pico-8 play session: no input (idle), after a click and taps of 🅾, ❎, 🅾+❎, 🅾 in the second before t = 0

[t = 1 s] idle ~1s (no d-pad/buttons)
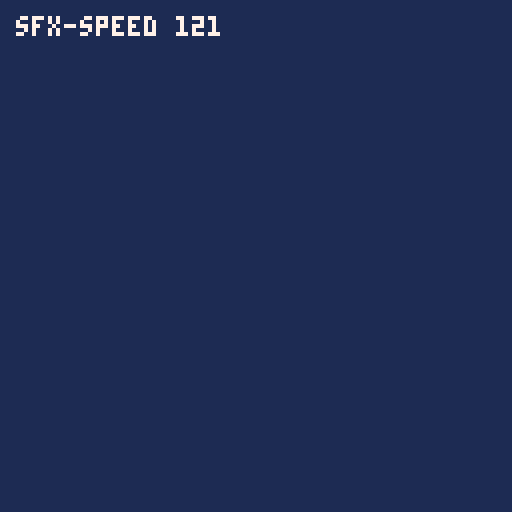
[t = 6 s] idle ~6s (no d-pad/buttons)
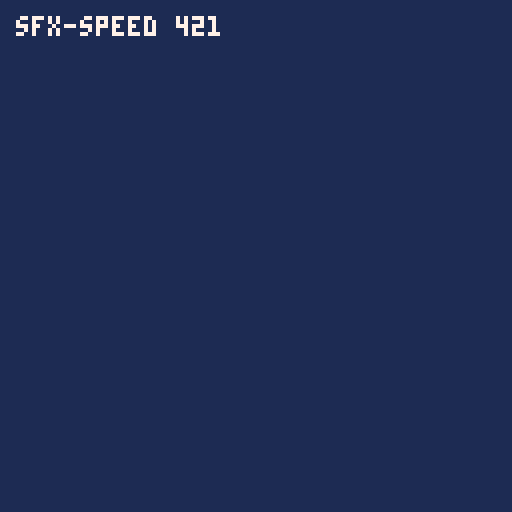

pico-8 cartridge
version 42
__lua__
-- golden: sfx-speed
local t = 0
function _init()
  if stat(6)=="headless" then
    extcmd("set_filename", "sfx-speed")
    extcmd("audio_rec")
  end
  sfx(0)
end
function tick()
  t += 1
  if t == 12 then sfx(1) end
  if t == 36 then sfx(2) end
  if stat(6)=="headless" and t == 90 then
    extcmd("audio_end", 1)
    extcmd("shutdown")
  end
end
function _draw()
  cls(1)
  print("sfx-speed "..t, 4, 4, 7)
end
function _update() tick() end
function _update60() tick() end
